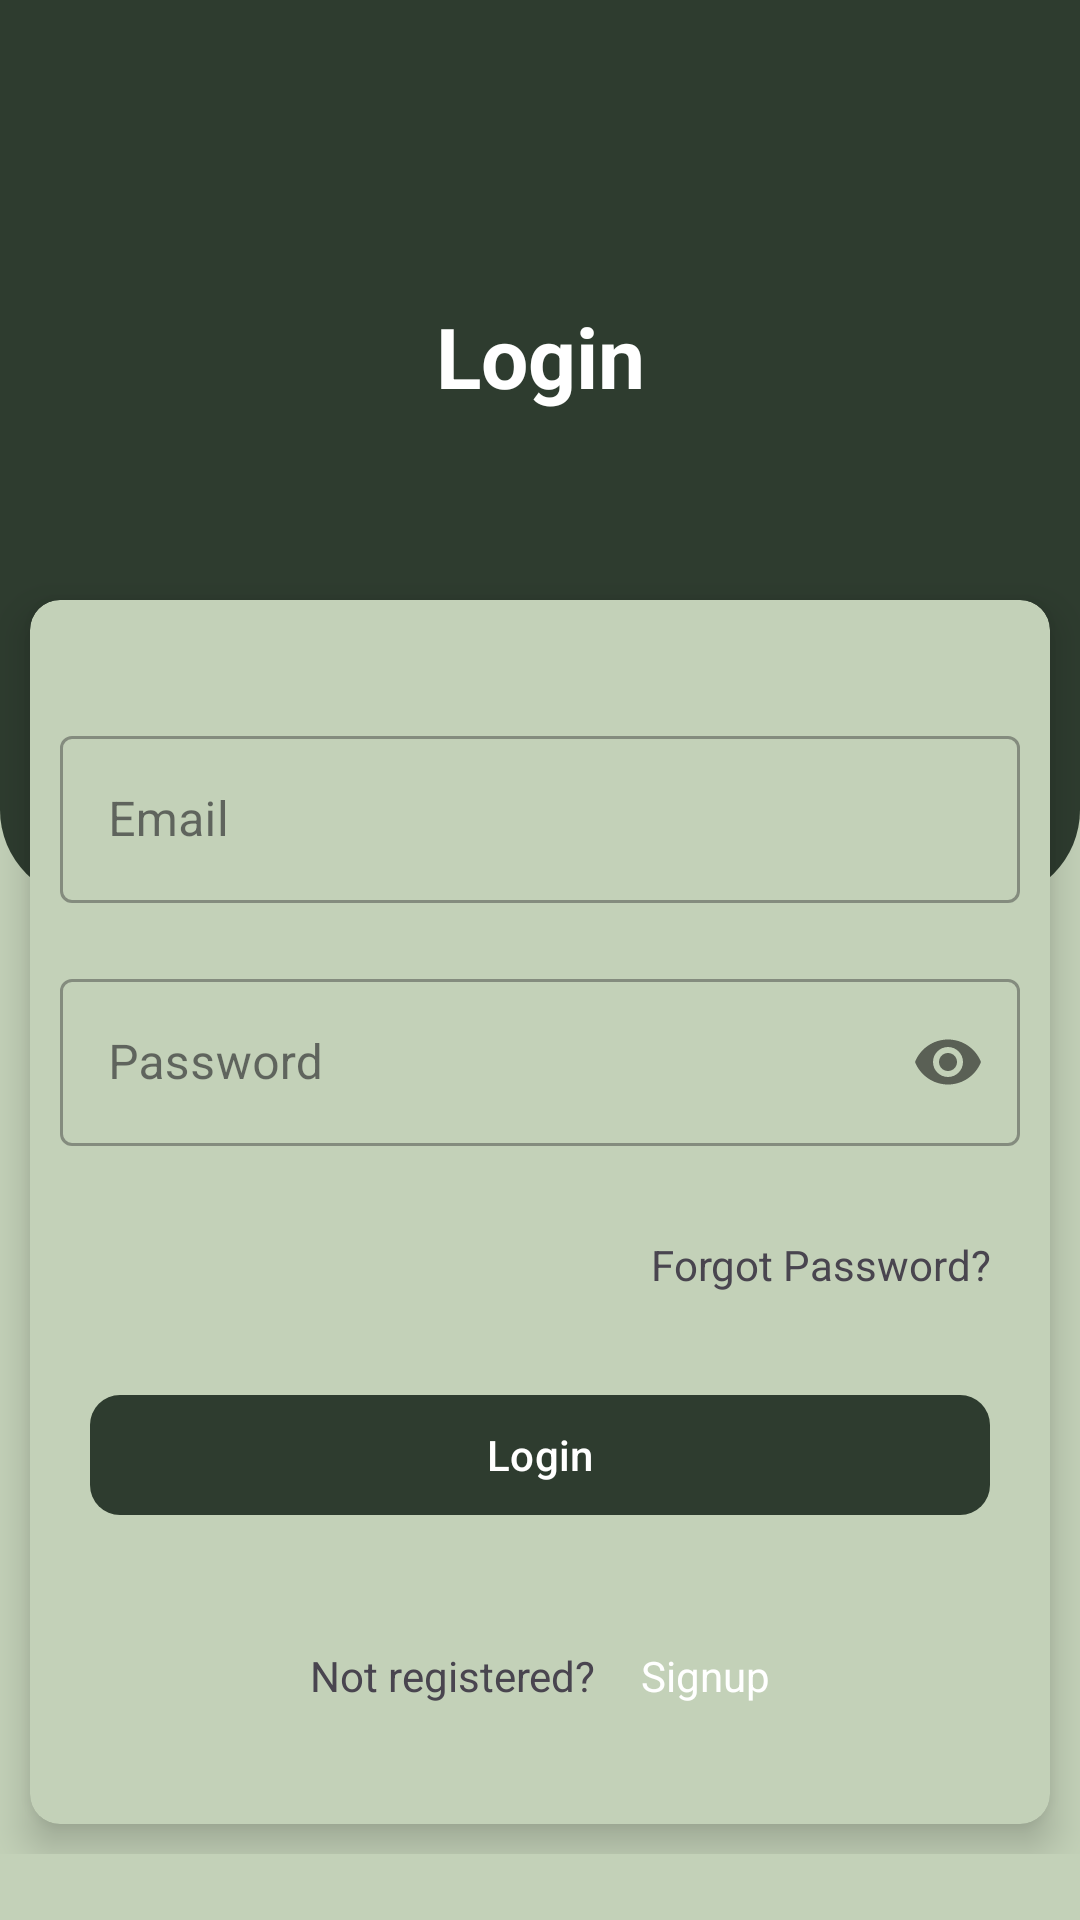

Produce the Android XML layout that renders to this screen, including the resource entries it uses.
<!-- AndroidManifest.xml: application theme Theme.Events -->
<!-- res/layout/activity_login.xml -->
<?xml version="1.0" encoding="utf-8"?>
<RelativeLayout xmlns:android="http://schemas.android.com/apk/res/android"
    xmlns:app="http://schemas.android.com/apk/res-auto"
    xmlns:tools="http://schemas.android.com/tools"
    android:layout_width="match_parent"
    android:layout_height="match_parent"
    android:background="@color/purple_700"
    tools:context="pk.custuni.eventsapp.activities.LoginActivity">

    <ScrollView
        android:layout_width="match_parent"
        android:layout_height="match_parent">

        <RelativeLayout
            android:layout_width="match_parent"
            android:layout_height="wrap_content">

            <View
                android:id="@+id/topView"
                android:layout_width="match_parent"
                android:layout_height="300dp"
                android:layout_alignParentTop="true"
                android:background="@drawable/view_background"/>

            <TextView
                android:layout_width="match_parent"
                android:layout_height="wrap_content"
                android:text="@string/log_in"
                android:gravity="center"
                android:textSize="28sp"
                android:textStyle="bold"
                android:textColor="@color/white"
                android:layout_alignParentTop="true"
                android:layout_marginTop="100dp" />

            <androidx.cardview.widget.CardView
                android:layout_width="match_parent"
                android:layout_height="wrap_content"
                android:layout_marginStart="10dp"
                android:layout_marginEnd="10dp"
                android:layout_marginTop="200dp"
                android:layout_marginBottom="10dp"
                android:backgroundTint="@color/purple_700"
                app:cardCornerRadius="10dp"
                app:cardElevation="8dp">

                <LinearLayout
                    android:layout_width="match_parent"
                    android:layout_height="wrap_content"
                    android:orientation="vertical"
                    android:layout_marginTop="20dp"
                    android:layout_marginStart="10dp"
                    android:layout_marginEnd="10dp"
                    android:layout_marginBottom="10dp">

                    <com.google.android.material.textfield.TextInputLayout
                        android:id="@+id/phoneNoTIL"
                        style="@style/Widget.MaterialComponents.TextInputLayout.OutlinedBox"
                        android:layout_width="match_parent"
                        android:layout_height="wrap_content"
                        android:layout_marginTop="20dp"
                        >

                        <com.google.android.material.textfield.TextInputEditText
                            android:id="@+id/userNameTIET"
                            android:layout_width="match_parent"
                            android:layout_height="wrap_content"
                            android:hint="Email"
                            android:inputType="textEmailAddress"
                            android:maxLines="1"/>

                    </com.google.android.material.textfield.TextInputLayout>

                    <com.google.android.material.textfield.TextInputLayout
                        android:id="@+id/userNameTIL"
                        style="@style/Widget.MaterialComponents.TextInputLayout.OutlinedBox"
                        android:layout_width="match_parent"
                        android:layout_height="wrap_content"
                        android:layout_marginTop="20dp"
                        app:passwordToggleEnabled="true"
                        >

                        <com.google.android.material.textfield.TextInputEditText
                            android:id="@+id/passwordTIET"
                            android:layout_width="match_parent"
                            android:layout_height="wrap_content"
                            android:hint="Password"
                            android:inputType="textPassword"
                            android:maxLines="1" />

                    </com.google.android.material.textfield.TextInputLayout>

                    <TextView
                        android:id="@+id/forgotPassword"
                        android:layout_width="wrap_content"
                        android:layout_height="wrap_content"
                        android:text="Forgot Password?"
                        android:gravity="center"
                        android:textSize="14sp"
                        android:padding="10dp"
                        android:layout_gravity="end"
                        android:layout_marginTop="20dp"/>

                    <com.google.android.material.button.MaterialButton
                        android:id="@+id/loginUser"
                        android:layout_width="match_parent"
                        android:layout_height="wrap_content"
                        android:text="Login"
                        android:layout_marginTop="20dp"
                        android:layout_marginBottom="10dp"
                        android:layout_marginStart="10dp"
                        android:layout_marginEnd="10dp"
                        android:layout_gravity="center"
                        app:cornerRadius="10dp" />

                    <LinearLayout
                        android:layout_width="match_parent"
                        android:layout_height="wrap_content"
                        android:orientation="horizontal"
                        android:layout_marginStart="10dp"
                        android:layout_marginTop="20dp"
                        android:layout_marginBottom="20dp"
                        android:gravity="center">

                        <TextView
                            android:layout_width="wrap_content"
                            android:layout_height="wrap_content"
                            android:text="Not registered?"
                            android:textSize="14sp"/>

                        <TextView
                            style="?attr/selectableItemBackgroundBorderless"
                            android:id="@+id/signupId"
                            android:layout_width="wrap_content"
                            android:layout_height="wrap_content"
                            android:layout_marginStart="5dp"
                            android:text="Signup"
                            android:padding="10dp"
                            android:textColor="@color/white"
                            android:textSize="14sp" />

                    </LinearLayout>

                </LinearLayout>

            </androidx.cardview.widget.CardView>

        </RelativeLayout>

    </ScrollView>

    <ProgressBar
        android:id="@+id/progressbar"
        android:layout_width="wrap_content"
        android:layout_height="wrap_content"
        android:layout_centerInParent="true"
        android:progress="100"
        android:visibility="gone"
        android:indeterminateTint="@color/purple_500"
        />

</RelativeLayout>
<!-- resources referenced by this layout -->
<resources>
  <color name="purple_500">#2E3C2F</color>
  <color name="purple_700">#FFc3d1b8</color>
  <color name="white">#FFFFFFFF</color>
  <!-- drawable view_background (drawable) -->
  <?xml version="1.0" encoding="utf-8"?>
  <shape xmlns:android="http://schemas.android.com/apk/res/android"
      android:shape="rectangle">
  
      <solid
          android:color="@color/purple_500"/>
  
      <corners
          android:bottomLeftRadius="30dp"
          android:bottomRightRadius="30dp"/>
  
  </shape>
  <string name="log_in">Login</string>
  <style name="Theme.Events" parent="Base.Theme.Events" />
  <style name="Base.Theme.Events" parent="Theme.Material3.DayNight.NoActionBar">
          
          
  
          <item name="colorPrimary">@color/purple_500</item>
          <item name="colorPrimaryVariant">@color/purple_500</item>
          <item name="colorOnPrimary">@color/white</item>
          
          <item name="colorSecondary">@color/teal_200</item>
          <item name="colorSecondaryVariant">@color/teal_700</item>
          <item name="colorOnSecondary">@color/black</item>
  
          <item name="android:statusBarColor">@color/tool_bar</item>
      </style>
  <color name="teal_200">#FF6a6138</color>
  <color name="teal_700">#FF373413</color>
  <color name="black">#FF000000</color>
  <color name="tool_bar">#2E3C2F</color>
</resources>
